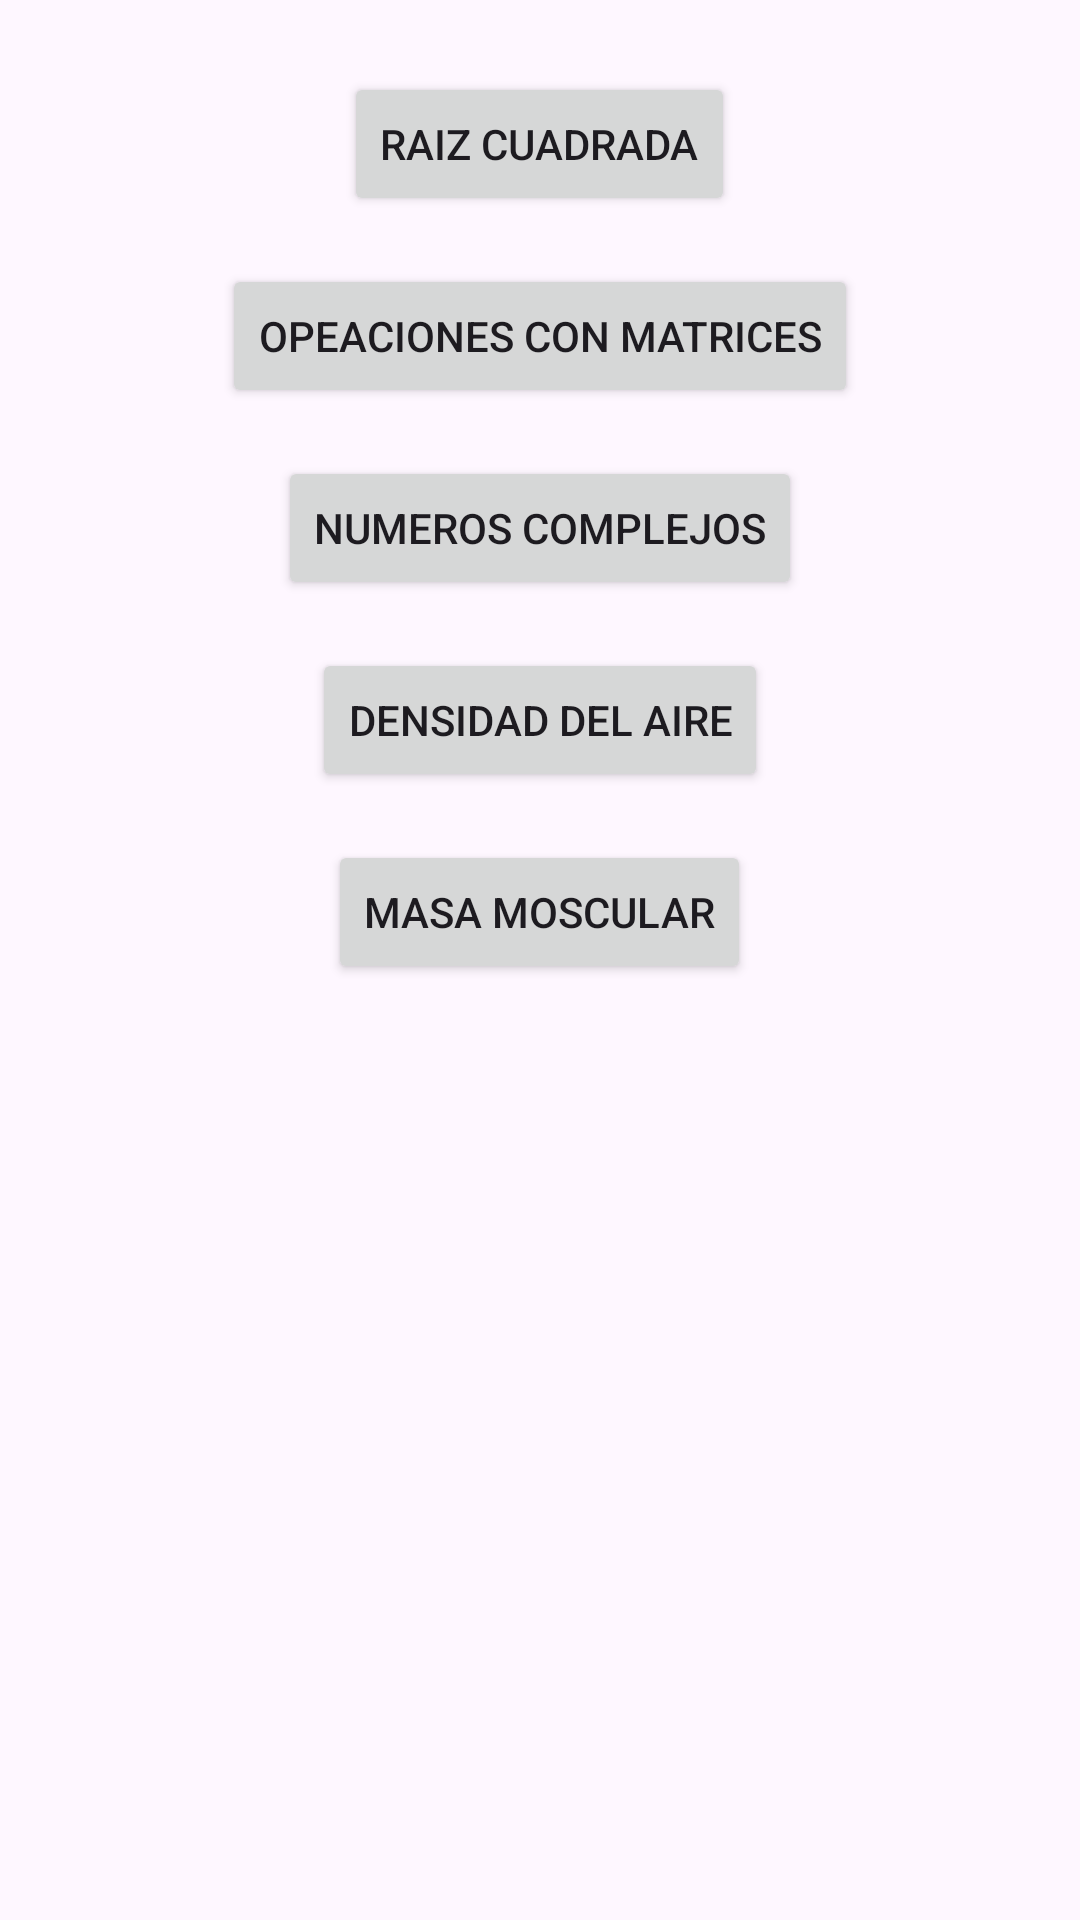

Produce the Android XML layout that renders to this screen, including the resource entries it uses.
<!-- AndroidManifest.xml: application theme Theme.Objeto_Intent -->
<!-- res/layout/activity_main.xml -->
<?xml version="1.0" encoding="utf-8"?>
<RelativeLayout xmlns:android="http://schemas.android.com/apk/res/android"
    xmlns:app="http://schemas.android.com/apk/res-auto"
    xmlns:tools="http://schemas.android.com/tools"
    android:layout_width="match_parent"
    android:layout_height="match_parent"
    tools:context=".MainActivity">

    <Button
        android:id="@+id/btnOperacion1"
        android:layout_width="wrap_content"
        android:layout_height="wrap_content"
        android:text="Raiz cuadrada"
        android:layout_centerHorizontal="true"
        android:layout_marginTop="24dp" />

    <Button
        android:id="@+id/btnOperacion2"
        android:layout_width="wrap_content"
        android:layout_height="wrap_content"
        android:text="Opeaciones con matrices"
        android:layout_below="@id/btnOperacion1"
        android:layout_centerHorizontal="true"
        android:layout_marginTop="16dp" />

    <Button
        android:id="@+id/btnOperacion3"
        android:layout_width="wrap_content"
        android:layout_height="wrap_content"
        android:text="numeros complejos"
        android:layout_below="@id/btnOperacion2"
        android:layout_centerHorizontal="true"
        android:layout_marginTop="16dp" />

    <Button
        android:id="@+id/btnOperacion4"
        android:layout_width="wrap_content"
        android:layout_height="wrap_content"
        android:text="densidad del aire"
        android:layout_below="@id/btnOperacion3"
        android:layout_centerHorizontal="true"
        android:layout_marginTop="16dp" />

    <Button
        android:id="@+id/btnOperacion5"
        android:layout_width="wrap_content"
        android:layout_height="wrap_content"
        android:text="masa moscular"
        android:layout_below="@id/btnOperacion4"
        android:layout_centerHorizontal="true"
        android:layout_marginTop="16dp" />


</RelativeLayout>
<!-- resources referenced by this layout -->
<resources>
  <style name="Theme.Objeto_Intent" parent="Base.Theme.Objeto_Intent" />
  <style name="Base.Theme.Objeto_Intent" parent="Theme.Material3.DayNight.NoActionBar">
          
          
      </style>
</resources>
